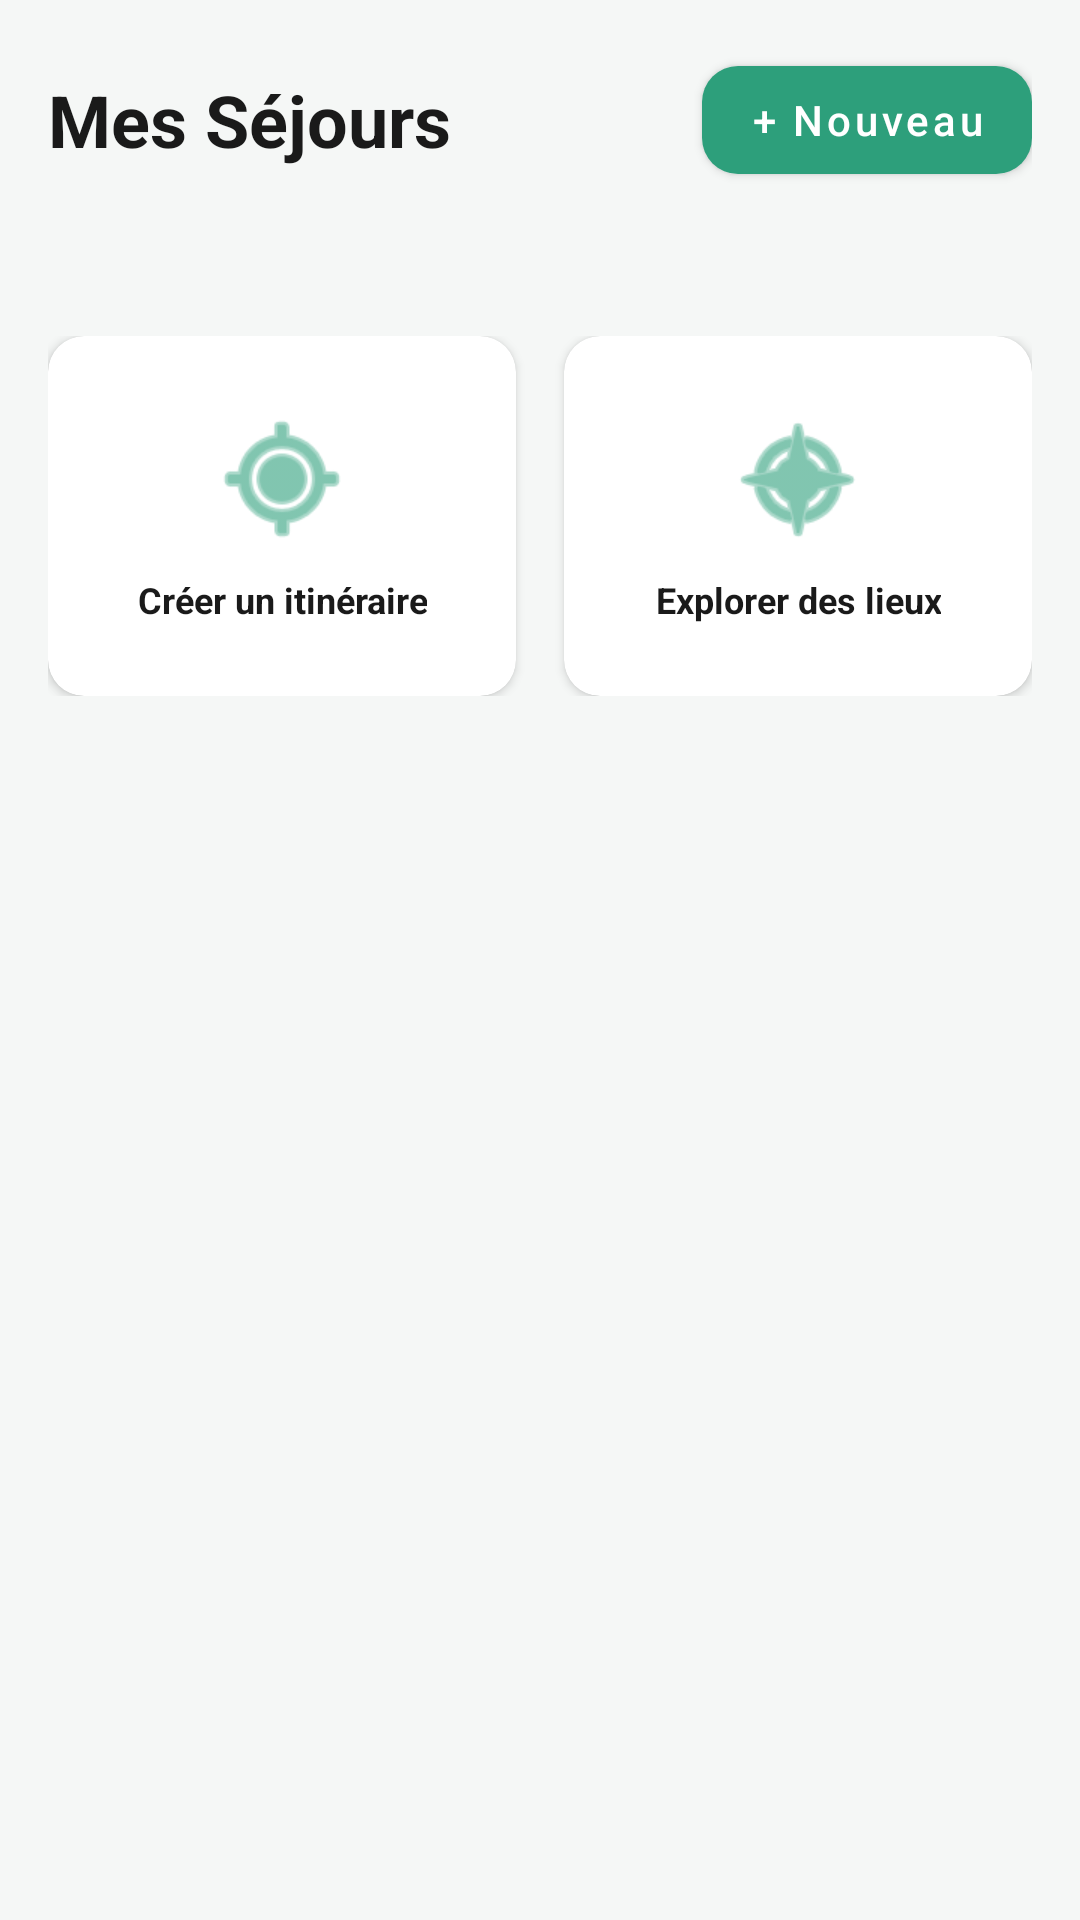

This screen was rendered from an Android layout file. Write that file and the resources it references.
<!-- AndroidManifest.xml: application theme Theme.MaterialComponents.DayNight.DarkActionBar -->
<!-- res/layout/activity_planning.xml -->
<?xml version="1.0" encoding="utf-8"?>
<androidx.coordinatorlayout.widget.CoordinatorLayout
    xmlns:android="http://schemas.android.com/apk/res/android"
    xmlns:app="http://schemas.android.com/apk/res-auto"
    xmlns:tools="http://schemas.android.com/tools"
    android:layout_width="match_parent"
    android:layout_height="match_parent"
    android:background="#F5F7F6">

    <androidx.core.widget.NestedScrollView
        android:layout_width="match_parent"
        android:layout_height="match_parent">

        <LinearLayout
            android:layout_width="match_parent"
            android:layout_height="wrap_content"
            android:orientation="vertical"
            android:padding="16dp">

            
            <LinearLayout
                android:layout_width="match_parent"
                android:layout_height="wrap_content"
                android:orientation="horizontal"
                android:gravity="center_vertical"
                android:layout_marginBottom="16dp">

                <TextView
                    android:id="@+id/tv_planning_title"
                    android:layout_width="0dp"
                    android:layout_weight="1"
                    android:layout_height="wrap_content"
                    android:text="Mes Séjours"
                    android:textSize="24sp"
                    android:textStyle="bold"
                    android:textColor="#1A1A1A" />

                <com.google.android.material.button.MaterialButton
                    android:id="@+id/btn_add_trip"
                    android:layout_width="wrap_content"
                    android:layout_height="48dp"
                    android:text="+ Nouveau"
                    android:textColor="@android:color/white"
                    android:textAllCaps="false"
                    app:backgroundTint="#2D9F7B"
                    app:cornerRadius="12dp"
                    android:paddingHorizontal="16dp" />
            </LinearLayout>

            
            <androidx.recyclerview.widget.RecyclerView
                android:id="@+id/upcoming_trips_recycler"
                android:layout_width="match_parent"
                android:layout_height="wrap_content"
                android:nestedScrollingEnabled="false"
                tools:listitem="@layout/item_trip" />

            
            <TextView
                android:id="@+id/tv_no_activities"
                android:layout_width="wrap_content"
                android:layout_height="wrap_content"
                android:layout_marginTop="16dp"
                android:text="Aucune activité prévue aujourd'hui"
                android:textSize="14sp"
                android:textColor="#757575"
                android:visibility="gone" />

            <androidx.recyclerview.widget.RecyclerView
                android:id="@+id/today_activities_recycler"
                android:layout_width="match_parent"
                android:layout_height="wrap_content"
                android:nestedScrollingEnabled="false"
                android:layout_marginTop="8dp"
                tools:listitem="@layout/item_activity" />

            
            <LinearLayout
                android:layout_width="match_parent"
                android:layout_height="wrap_content"
                android:layout_marginTop="24dp"
                android:orientation="horizontal">

                <com.google.android.material.card.MaterialCardView
                    android:id="@+id/card_create_itinerary"
                    android:layout_width="0dp"
                    android:layout_height="120dp"
                    android:layout_weight="1"
                    android:layout_marginEnd="8dp"
                    app:cardCornerRadius="12dp"
                    app:cardElevation="2dp">

                    <LinearLayout
                        android:layout_width="match_parent"
                        android:layout_height="match_parent"
                        android:gravity="center"
                        android:orientation="vertical"
                        android:padding="16dp">

                        <ImageView
                            android:layout_width="48dp"
                            android:layout_height="48dp"
                            android:src="@android:drawable/ic_menu_mylocation"
                            android:tint="#2D9F7B"
                            android:contentDescription="Créer un itinéraire" />

                        <TextView
                            android:layout_width="wrap_content"
                            android:layout_height="wrap_content"
                            android:layout_marginTop="8dp"
                            android:text="Créer un itinéraire"
                            android:textSize="12sp"
                            android:textStyle="bold"
                            android:textColor="#1A1A1A"
                            android:gravity="center" />
                    </LinearLayout>
                </com.google.android.material.card.MaterialCardView>

                <com.google.android.material.card.MaterialCardView
                    android:id="@+id/card_explore_places"
                    android:layout_width="0dp"
                    android:layout_height="120dp"
                    android:layout_weight="1"
                    android:layout_marginStart="8dp"
                    app:cardCornerRadius="12dp"
                    app:cardElevation="2dp">

                    <LinearLayout
                        android:layout_width="match_parent"
                        android:layout_height="match_parent"
                        android:gravity="center"
                        android:orientation="vertical"
                        android:padding="16dp">

                        <ImageView
                            android:layout_width="48dp"
                            android:layout_height="48dp"
                            android:src="@android:drawable/ic_menu_compass"
                            android:tint="#2D9F7B"
                            android:contentDescription="Explorer des lieux" />

                        <TextView
                            android:layout_width="wrap_content"
                            android:layout_height="wrap_content"
                            android:layout_marginTop="8dp"
                            android:text="Explorer des lieux"
                            android:textSize="12sp"
                            android:textStyle="bold"
                            android:textColor="#1A1A1A"
                            android:gravity="center" />
                    </LinearLayout>
                </com.google.android.material.card.MaterialCardView>

            </LinearLayout>

        </LinearLayout>
    </androidx.core.widget.NestedScrollView>
</androidx.coordinatorlayout.widget.CoordinatorLayout>
<!-- res/layout/item_trip.xml (included above) -->
<?xml version="1.0" encoding="utf-8"?>
<androidx.cardview.widget.CardView
    xmlns:android="http://schemas.android.com/apk/res/android"
    xmlns:app="http://schemas.android.com/apk/res-auto"
    android:id="@+id/card_trip"
    android:layout_width="match_parent"
    android:layout_height="wrap_content"
    android:layout_margin="8dp"
    app:cardCornerRadius="12dp"
    app:cardElevation="4dp"
    android:foreground="?attr/selectableItemBackground"
    android:clickable="true"
    android:focusable="true">

    <LinearLayout
        android:layout_width="match_parent"
        android:layout_height="wrap_content"
        android:orientation="vertical"
        android:padding="16dp">

        <TextView
            android:id="@+id/tv_trip_name"
            android:layout_width="wrap_content"
            android:layout_height="wrap_content"
            android:text="Nom du séjour"
            android:textSize="18sp"
            android:textStyle="bold"
            android:textColor="#1A1A1A" />

        <TextView
            android:id="@+id/tv_trip_location"
            android:layout_width="wrap_content"
            android:layout_height="wrap_content"
            android:layout_marginTop="4dp"
            android:text="Localisation"
            android:textSize="14sp"
            android:textColor="#666666"
            android:drawableLeft="@android:drawable/ic_menu_mylocation"
            android:drawablePadding="4dp" />

        <TextView
            android:id="@+id/tv_trip_dates"
            android:layout_width="wrap_content"
            android:layout_height="wrap_content"
            android:layout_marginTop="4dp"
            android:text="Dates"
            android:textSize="14sp"
            android:textColor="#666666"
            android:drawableLeft="@android:drawable/ic_menu_today"
            android:drawablePadding="4dp" />

        <TextView
            android:id="@+id/tv_trip_status"
            android:layout_width="wrap_content"
            android:layout_height="wrap_content"
            android:layout_marginTop="8dp"
            android:text="Statut"
            android:textSize="12sp"
            android:textStyle="bold"
            android:textColor="#4CAF50"
            android:background="#E8F5E9"
            android:padding="4dp"
            android:paddingLeft="8dp"
            android:paddingRight="8dp" />

    </LinearLayout>

</androidx.cardview.widget.CardView>
<!-- res/layout/item_activity.xml (included above) -->
<?xml version="1.0" encoding="utf-8"?>
<androidx.cardview.widget.CardView
    xmlns:android="http://schemas.android.com/apk/res/android"
    xmlns:app="http://schemas.android.com/apk/res-auto"
    android:id="@+id/card_view"
    android:layout_width="match_parent"
    android:layout_height="wrap_content"
    android:layout_margin="@dimen/margin_small"
    app:cardCornerRadius="@dimen/card_corner_radius"
    app:cardElevation="@dimen/card_elevation"
    android:clickable="true"
    android:focusable="true"
    android:foreground="?android:attr/selectableItemBackground">

    <LinearLayout
        android:layout_width="match_parent"
        android:layout_height="wrap_content"
        android:orientation="horizontal"
        android:padding="@dimen/margin_medium">

        <CheckBox
            android:id="@+id/checkbox_completed"
            android:layout_width="wrap_content"
            android:layout_height="wrap_content"
            android:layout_gravity="center_vertical" />

        <LinearLayout
            android:layout_width="0dp"
            android:layout_height="wrap_content"
            android:layout_weight="1"
            android:orientation="vertical"
            android:layout_marginStart="@dimen/margin_small">

            <TextView
                android:id="@+id/activity_name"
                android:layout_width="wrap_content"
                android:layout_height="wrap_content"
                android:text="Nom de l'activité"
                android:textSize="@dimen/text_size_medium"
                android:textStyle="bold"
                android:textColor="@color/text_primary" />

            <LinearLayout
                android:layout_width="wrap_content"
                android:layout_height="wrap_content"
                android:orientation="horizontal"
                android:layout_marginTop="@dimen/margin_small">

                <TextView
                    android:id="@+id/activity_date"
                    android:layout_width="wrap_content"
                    android:layout_height="wrap_content"
                    android:text="Date"
                    android:textSize="@dimen/text_size_small"
                    android:textColor="@color/text_secondary" />

                <TextView
                    android:id="@+id/activity_time"
                    android:layout_width="wrap_content"
                    android:layout_height="wrap_content"
                    android:text="Heure"
                    android:textSize="@dimen/text_size_small"
                    android:textColor="@color/text_secondary"
                    android:layout_marginStart="@dimen/margin_medium" />

            </LinearLayout>

            <TextView
                android:id="@+id/activity_location"
                android:layout_width="wrap_content"
                android:layout_height="wrap_content"
                android:text="Lieu"
                android:textSize="@dimen/text_size_small"
                android:textColor="@color/text_secondary"
                android:layout_marginTop="@dimen/margin_small"
                android:drawableStart="@android:drawable/ic_menu_mylocation"
                android:drawablePadding="@dimen/margin_small"
                android:drawableTint="@color/text_secondary"
                android:visibility="gone" />

            <TextView
                android:id="@+id/activity_description"
                android:layout_width="wrap_content"
                android:layout_height="wrap_content"
                android:text="Description"
                android:textSize="@dimen/text_size_small"
                android:textColor="@color/text_secondary"
                android:layout_marginTop="@dimen/margin_small"
                android:maxLines="2"
                android:ellipsize="end"
                android:visibility="gone" />

        </LinearLayout>

    </LinearLayout>

</androidx.cardview.widget.CardView>
<!-- resources referenced by this layout -->
<resources>
  <color name="text_primary">#1A202C</color>
  <color name="text_secondary">#718096</color>
  <dimen name="card_corner_radius">12dp</dimen>
  <dimen name="card_elevation">6dp</dimen>
  <dimen name="margin_medium">16dp</dimen>
  <dimen name="margin_small">8dp</dimen>
  <dimen name="text_size_medium">16sp</dimen>
  <dimen name="text_size_small">12sp</dimen>
</resources>
